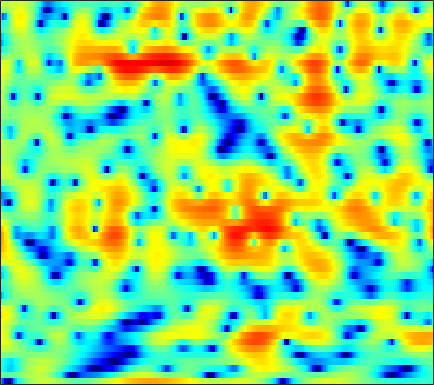

Data behind this chart, as committed beside it:
-9.5857, -11.858, -16.735, -27.313, -21.937, -13.925, -9.6174, -7.3697, -5.0859, -3.3182, -1.9063, -1.0337, -0.059395, 0.73709, 1.2231, 1.7546, 2.1583, 2.3842, 2.5931, 2.7092, 2.7307, 2.6854, 2.5505, 2.3379
-1.02, -1.272, -1.523, -1.651, -1.651, -1.525, -1.261, -0.9915, -0.5538, -0.06123, 0.4464, 0.8147, 1.272, 1.672, 1.919, 2.172, 2.329, 2.374, 2.327, 2.156, 1.85, 1.522, 0.947, 0.1962
-3.216, -4.245, -5.63, -6.781, -7.22, -6.989, -5.963, -4.933, -3.496, -2.147, -0.9543, -0.1669, 0.734, 1.472, 1.929, 2.41, 2.745, 2.904, 2.995, 2.948, 2.77, 2.552, 2.139, 1.592
-2.835, -3.748, -4.973, -5.996, -6.409, -6.274, -5.45, -4.587, -3.359, -2.197, -1.171, -0.4962, 0.2768, 0.909, 1.3, 1.72, 2.028, 2.191, 2.321, 2.361, 2.314, 2.223, 2.034, 1.761
0.4548, 0.2589, 0.01154, -0.1995, -0.3163, -0.411, -0.4423, -0.4269, -0.3635, -0.2775, -0.1774, -0.1015, -0.009952, 0.06535, 0.114, 0.1738, 0.2314, 0.2725, 0.3262, 0.3828, 0.4251, 0.4444, 0.4514, 0.4193
2.697, 2.607, 2.428, 2.185, 1.975, 1.663, 1.317, 1.042, 0.6591, 0.2518, -0.183, -0.5368, -1.054, -1.612, -2.046, -2.597, -3.033, -3.224, -3.223, -2.908, -2.369, -1.893, -1.262, -0.7095
4.447, 4.266, 3.845, 3.241, 2.689, 1.855, 0.9839, 0.3555, -0.3939, -1.009, -1.536, -1.936, -2.604, -3.582, -4.669, -6.853, -10.56, -15.76, -25.96, -12.21, -6.926, -4.461, -2.169, -0.6058
4.75, 4.333, 3.431, 2.075, 0.6917, -1.773, -5.294, -9.057, -14.79, -11.68, -7.473, -5.535, -3.956, -3.138, -2.877, -2.843, -2.952, -2.973, -2.725, -2.094, -1.188, -0.4449, 0.5047, 1.283
4.132, 3.705, 2.909, 1.847, 0.8863, -0.557, -2.066, -3.058, -3.894, -4.016, -3.587, -3.109, -2.474, -1.935, -1.615, -1.291, -1.048, -0.9049, -0.7304, -0.5435, -0.3568, -0.2124, -0.007231, 0.1831
4.705, 4.348, 3.753, 3.047, 2.455, 1.629, 0.8115, 0.2419, -0.4173, -0.9208, -1.247, -1.37, -1.401, -1.347, -1.27, -1.171, -1.145, -1.196, -1.372, -1.677, -2.127, -2.527, -3.092, -3.536
5.836, 5.493, 4.916, 4.197, 3.556, 2.553, 1.37, 0.3727, -1.06, -2.458, -3.498, -3.801, -3.505, -2.74, -2.1, -1.361, -0.8903, -0.7591, -0.9419, -1.572, -2.74, -4.103, -6.893, -11.8
4.327, 4.174, 3.868, 3.396, 2.888, 1.941, 0.5992, -0.7646, -3.26, -7.048, -13.19, -15.46, -9.259, -5.016, -2.975, -1.165, -0.06085, 0.4271, 0.698, 0.5745, 0.1221, -0.4025, -1.248, -2.055
-2.003, -1.361, -0.5983, -0.08023, 0.1371, 0.1945, 0.005052, -0.2739, -0.7559, -1.24, -1.544, -1.559, -1.265, -0.7284, -0.2503, 0.3527, 0.8334, 1.082, 1.273, 1.31, 1.216, 1.09, 0.872, 0.6442
-8.751, -6.324, -4.078, -2.516, -1.648, -0.7932, -0.2005, 0.1168, 0.4133, 0.6276, 0.7969, 0.9075, 1.053, 1.188, 1.276, 1.361, 1.403, 1.385, 1.298, 1.15, 0.9434, 0.7671, 0.5144, 0.2588
-4.939, -4.094, -2.956, -1.881, -1.151, -0.297, 0.4133, 0.8567, 1.33, 1.681, 1.92, 2.033, 2.103, 2.087, 2.009, 1.827, 1.557, 1.303, 0.8943, 0.4226, -0.1009, -0.5087, -1.041, -1.521
-2.906, -2.55, -1.827, -0.941, -0.2468, 0.6348, 1.412, 1.903, 2.43, 2.796, 3.002, 3.062, 3.01, 2.816, 2.581, 2.149, 1.569, 1.042, 0.2129, -0.7739, -1.9, -2.843, -4.175, -5.467
-7.349, -6.176, -3.759, -1.532, -0.1634, 1.282, 2.368, 2.972, 3.537, 3.861, 3.978, 3.933, 3.712, 3.31, 2.907, 2.232, 1.387, 0.6342, -0.5419, -1.969, -3.702, -5.299, -8.008, -11.91
-6.44, -4.971, -2.244, 0.00812, 1.282, 2.539, 3.381, 3.788, 4.079, 4.117, 3.939, 3.668, 3.163, 2.487, 1.88, 0.9532, -0.08082, -0.9313, -2.13, -3.402, -4.774, -5.854, -7.387, -8.889
3.351, 3.293, 3.413, 3.613, 3.75, 3.853, 3.807, 3.669, 3.335, 2.827, 2.137, 1.517, 0.5538, -0.5557, -1.492, -2.873, -4.309, -5.393, -6.722, -7.76, -8.402, -8.625, -8.738, -8.792
6.53, 6.176, 5.663, 5.09, 4.619, 3.918, 3.109, 2.428, 1.415, 0.2791, -0.9565, -1.945, -3.386, -4.921, -6.174, -8.132, -10.56, -12.88, -17.02, -21.18, -18.96, -15.9, -12.83, -10.84
7.98, 7.33, 6.332, 5.219, 4.298, 2.958, 1.503, 0.3182, -1.375, -3.2, -5.145, -6.644, -8.542, -10.04, -10.85, -11.77, -12.8, -13.76, -15.17, -15.87, -15.05, -13.65, -11.59, -9.701
8.783, 7.787, 6.272, 4.529, 3.097, 1.083, -0.9835, -2.524, -4.644, -6.926, -9.899, -12.82, -19.31, -26.94, -20.03, -14.9, -12.44, -11.38, -10.55, -9.956, -9.438, -9.049, -8.435, -7.639
9.24, 7.951, 5.866, 3.281, 0.9524, -2.805, -6.99, -9.285, -9.668, -8.974, -8.815, -9.036, -9.602, -9.71, -9.22, -8.229, -7.226, -6.642, -6.232, -6.353, -6.862, -7.579, -8.994, -10.63
7.963, 6.758, 4.823, 2.465, 0.3074, -3.106, -6.818, -8.621, -8.123, -6.367, -4.967, -4.373, -3.707, -3.275, -3.045, -2.733, -2.625, -2.671, -2.924, -3.489, -4.503, -5.588, -7.522, -9.806
4.638, 3.847, 2.732, 1.522, 0.611, -0.4921, -1.387, -1.812, -2.07, -1.988, -1.741, -1.561, -1.314, -1.143, -1.092, -1.082, -1.221, -1.41, -1.776, -2.191, -2.689, -3.053, -3.381, -3.413
1.296, 0.7739, 0.1096, -0.4179, -0.6605, -0.8305, -0.7984, -0.6649, -0.3893, -0.08041, 0.2095, 0.4581, 0.6376, 0.707, 0.675, 0.4609, 0.1184, -0.2378, -0.8404, -1.522, -2.202, -2.657, -3.067, -3.048
-2.632, -3.43, -4.489, -5.043, -4.894, -3.895, -2.421, -1.318, 0.01162, 1.091, 1.919, 2.362, 2.754, 2.896, 2.844, 2.544, 1.977, 1.364, 0.2737, -1.229, -3.175, -4.926, -7.475, -8.777
-7.822, -9.132, -12.44, -22.12, -22.95, -10.66, -5.469, -2.903, -0.4646, 1.283, 2.521, 3.136, 3.674, 3.887, 3.84, 3.54, 2.911, 2.226, 1.007, -0.6566, -2.825, -4.873, -8.098, -10.13
-10.36, -9.14, -8.223, -7.396, -6.503, -4.804, -2.865, -1.479, 0.1386, 1.422, 2.385, 2.907, 3.339, 3.499, 3.434, 3.15, 2.605, 2.039, 1.108, 0.01338, -1.175, -2.039, -2.967, -3.434
-6.135, -4.93, -3.606, -2.425, -1.671, -0.6892, 0.2203, 0.8483, 1.597, 2.216, 2.668, 2.931, 3.134, 3.169, 3.077, 2.766, 2.272, 1.755, 0.8454, -0.2516, -1.561, -2.621, -3.963, -4.998
-0.4334, 0.009398, 0.5783, 1.07, 1.388, 1.717, 1.937, 2.05, 2.121, 2.142, 2.152, 2.15, 2.167, 2.17, 2.146, 1.994, 1.653, 1.238, 0.3995, -0.8542, -2.639, -4.509, -8.184, -14.79
2.572, 2.711, 2.828, 2.792, 2.681, 2.358, 1.847, 1.329, 0.4934, -0.4218, -1.181, -1.512, -1.472, -0.9903, -0.5215, 0.0764, 0.4326, 0.5044, 0.3279, -0.238, -1.173, -2.088, -3.526, -4.799
3.012, 3.072, 2.996, 2.704, 2.32, 1.542, 0.3987, -0.7742, -2.919, -6.085, -11.06, -15.76, -12.51, -7.413, -4.971, -2.78, -1.347, -0.636, -0.02815, 0.2632, 0.3171, 0.2729, 0.1553, 0.06465
2.03, 2.151, 2.096, 1.826, 1.446, 0.7055, -0.3402, -1.353, -3.005, -4.998, -6.972, -7.893, -7.642, -6.196, -4.92, -3.459, -2.26, -1.535, -0.787, -0.1841, 0.2784, 0.5465, 0.8398, 1.071
1.45, 1.603, 1.616, 1.428, 1.184, 0.7126, 0.1051, -0.4372, -1.226, -2.006, -2.725, -3.117, -3.416, -3.459, -3.381, -3.078, -2.65, -2.247, -1.624, -0.9755, -0.3327, 0.1029, 0.5993, 0.9905
1.933, 1.923, 1.805, 1.581, 1.386, 1.101, 0.7923, 0.5468, 0.1588, -0.3021, -0.8641, -1.349, -2.106, -2.96, -3.64, -4.407, -4.721, -4.461, -3.49, -2.226, -1.007, -0.217, 0.5953, 1.134
2.621, 2.174, 1.495, 0.901, 0.589, 0.4796, 0.6379, 0.8405, 1.054, 1.05, 0.7713, 0.2723, -0.8173, -2.611, -4.61, -9.116, -18.56, -15.35, -7.304, -3.198, -0.7075, 0.54, 1.635, 2.182
1.433, 0.1338, -2.29, -5.489, -7.449, -6.438, -3.394, -1.527, 0.2345, 1.284, 1.738, 1.737, 1.321, 0.4457, -0.4366, -1.737, -2.549, -2.369, -1.181, 0.2866, 1.544, 2.232, 2.773, 2.898
-0.499, -1.654, -3.8, -6.491, -8.015, -7.157, -4.477, -2.637, -0.7899, 0.4847, 1.264, 1.627, 1.829, 1.819, 1.72, 1.592, 1.533, 1.572, 1.708, 1.922, 2.08, 2.108, 1.954, 1.561
-0.5546, -0.8236, -1.277, -1.645, -1.774, -1.622, -1.149, -0.6769, -0.002608, 0.6142, 1.123, 1.417, 1.683, 1.853, 1.904, 1.942, 1.941, 1.923, 1.858, 1.747, 1.533, 1.275, 0.7745, 0.04194
0.1664, 0.1702, 0.09363, 0.0005236, -0.03809, -0.009905, 0.1316, 0.2873, 0.5673, 0.8531, 1.132, 1.29, 1.455, 1.555, 1.598, 1.594, 1.565, 1.524, 1.458, 1.323, 1.102, 0.8412, 0.3359, -0.4388
1.221, 1.061, 0.7322, 0.3289, 0.06676, -0.175, -0.22, -0.1063, 0.1537, 0.4681, 0.7195, 0.8508, 0.918, 0.8415, 0.7438, 0.5739, 0.4464, 0.4176, 0.4909, 0.6457, 0.8056, 0.8745, 0.8037, 0.5064
2.282, 1.616, 0.3828, -1.165, -2.416, -3.686, -3.837, -3.194, -2.005, -0.933, -0.2444, 0.002797, -0.07049, -0.5714, -1.229, -2.285, -3.24, -3.477, -2.891, -1.579, -0.2156, 0.6521, 1.505, 2.03
2.692, 1.61, -0.4477, -3.544, -7.066, -16.32, -15.22, -8.895, -4.733, -2.535, -1.389, -1.079, -1.299, -2.258, -3.632, -6.744, -13.24, -29.59, -11.56, -5.39, -1.996, -0.3086, 1.317, 2.397
2.67, 1.837, 0.5147, -1.015, -2.148, -3.295, -3.665, -3.415, -2.751, -2.085, -1.655, -1.533, -1.67, -2.175, -2.762, -3.728, -4.54, -4.712, -4.128, -2.869, -1.503, -0.5702, 0.4884, 1.321
2.98, 2.435, 1.625, 0.7995, 0.1945, -0.4776, -0.9577, -1.193, -1.323, -1.309, -1.23, -1.159, -1.117, -1.173, -1.244, -1.387, -1.49, -1.518, -1.422, -1.217, -0.9347, -0.6781, -0.3721, -0.06201
3.688, 3.276, 2.61, 1.833, 1.199, 0.3024, -0.5406, -1.057, -1.458, -1.469, -1.145, -0.8082, -0.3534, 0.02091, 0.1921, 0.2886, 0.2149, 0.07065, -0.2114, -0.5815, -0.9562, -1.231, -1.545, -1.802
4.533, 4.303, 3.775, 2.891, 1.964, 0.2902, -1.976, -3.955, -5.936, -5.092, -2.672, -0.9997, 0.6484, 1.718, 2.163, 2.357, 2.124, 1.699, 0.792, -0.4222, -1.828, -2.9, -3.977, -4.707
3.209, 3.486, 3.507, 3.055, 2.339, 0.815, -1.596, -4.113, -7.281, -5.587, -1.966, 0.1603, 2.077, 3.179, 3.583, 3.62, 3.085, 2.303, 0.6384, -1.934, -5.975, -10.6, -16.75, -11.65
-1.524, -0.6092, 0.2169, 0.6949, 0.8185, 0.7241, 0.4488, 0.2735, 0.2115, 0.5198, 1.148, 1.658, 2.283, 2.63, 2.708, 2.499, 1.893, 1.163, -0.2236, -2.069, -4.277, -5.974, -7.229, -6.785
-5.864, -4.567, -3.073, -1.861, -1.121, -0.3703, 0.1916, 0.5207, 0.8952, 1.223, 1.501, 1.654, 1.77, 1.774, 1.66, 1.354, 0.8822, 0.4219, -0.2977, -1.045, -1.744, -2.15, -2.456, -2.413
-9.623, -7.36, -4.957, -3.147, -2.048, -0.8806, 0.01743, 0.5277, 1.05, 1.391, 1.561, 1.605, 1.512, 1.304, 1.057, 0.6535, 0.2027, -0.1495, -0.5704, -0.9384, -1.203, -1.273, -1.252, -1.068
-7.825, -6.036, -4.017, -2.363, -1.323, -0.125, 0.8117, 1.359, 1.866, 2.134, 2.169, 2.047, 1.706, 1.144, 0.6349, -0.1185, -0.8818, -1.381, -1.877, -2.135, -2.118, -1.988, -1.659, -1.244
-3.209, -2.761, -1.86, -0.7123, 0.1771, 1.315, 2.28, 2.846, 3.341, 3.529, 3.392, 3.046, 2.295, 1.165, 0.09732, -1.644, -3.607, -4.973, -6.207, -6.189, -5.307, -4.526, -3.502, -2.631
-3.332, -4.112, -3.465, -1.407, 0.266, 2.13, 3.55, 4.311, 4.943, 5.136, 4.89, 4.414, 3.333, 1.734, 0.09783, -2.847, -7.177, -12.34, -34.86, -15.37, -9.995, -7.831, -5.998, -4.78
-6.304, -11.54, -8.633, -2.918, -0.1776, 2.308, 3.943, 4.761, 5.405, 5.587, 5.33, 4.873, 3.866, 2.412, 0.9762, -1.306, -3.965, -6.018, -8.365, -9.632, -10.17, -10.11, -9.443, -8.357
0.8955, 0.3987, 0.4103, 1.07, 1.776, 2.727, 3.533, 3.972, 4.323, 4.386, 4.15, 3.758, 2.971, 1.845, 0.7817, -0.93, -2.934, -4.688, -7.389, -10.87, -16.13, -23.64, -21.43, -14.34
2.545, 2.276, 2.105, 2.135, 2.266, 2.531, 2.814, 2.998, 3.157, 3.177, 3.024, 2.764, 2.227, 1.449, 0.7226, -0.4753, -1.926, -3.204, -5.153, -7.325, -9.474, -10.63, -10.87, -9.873
